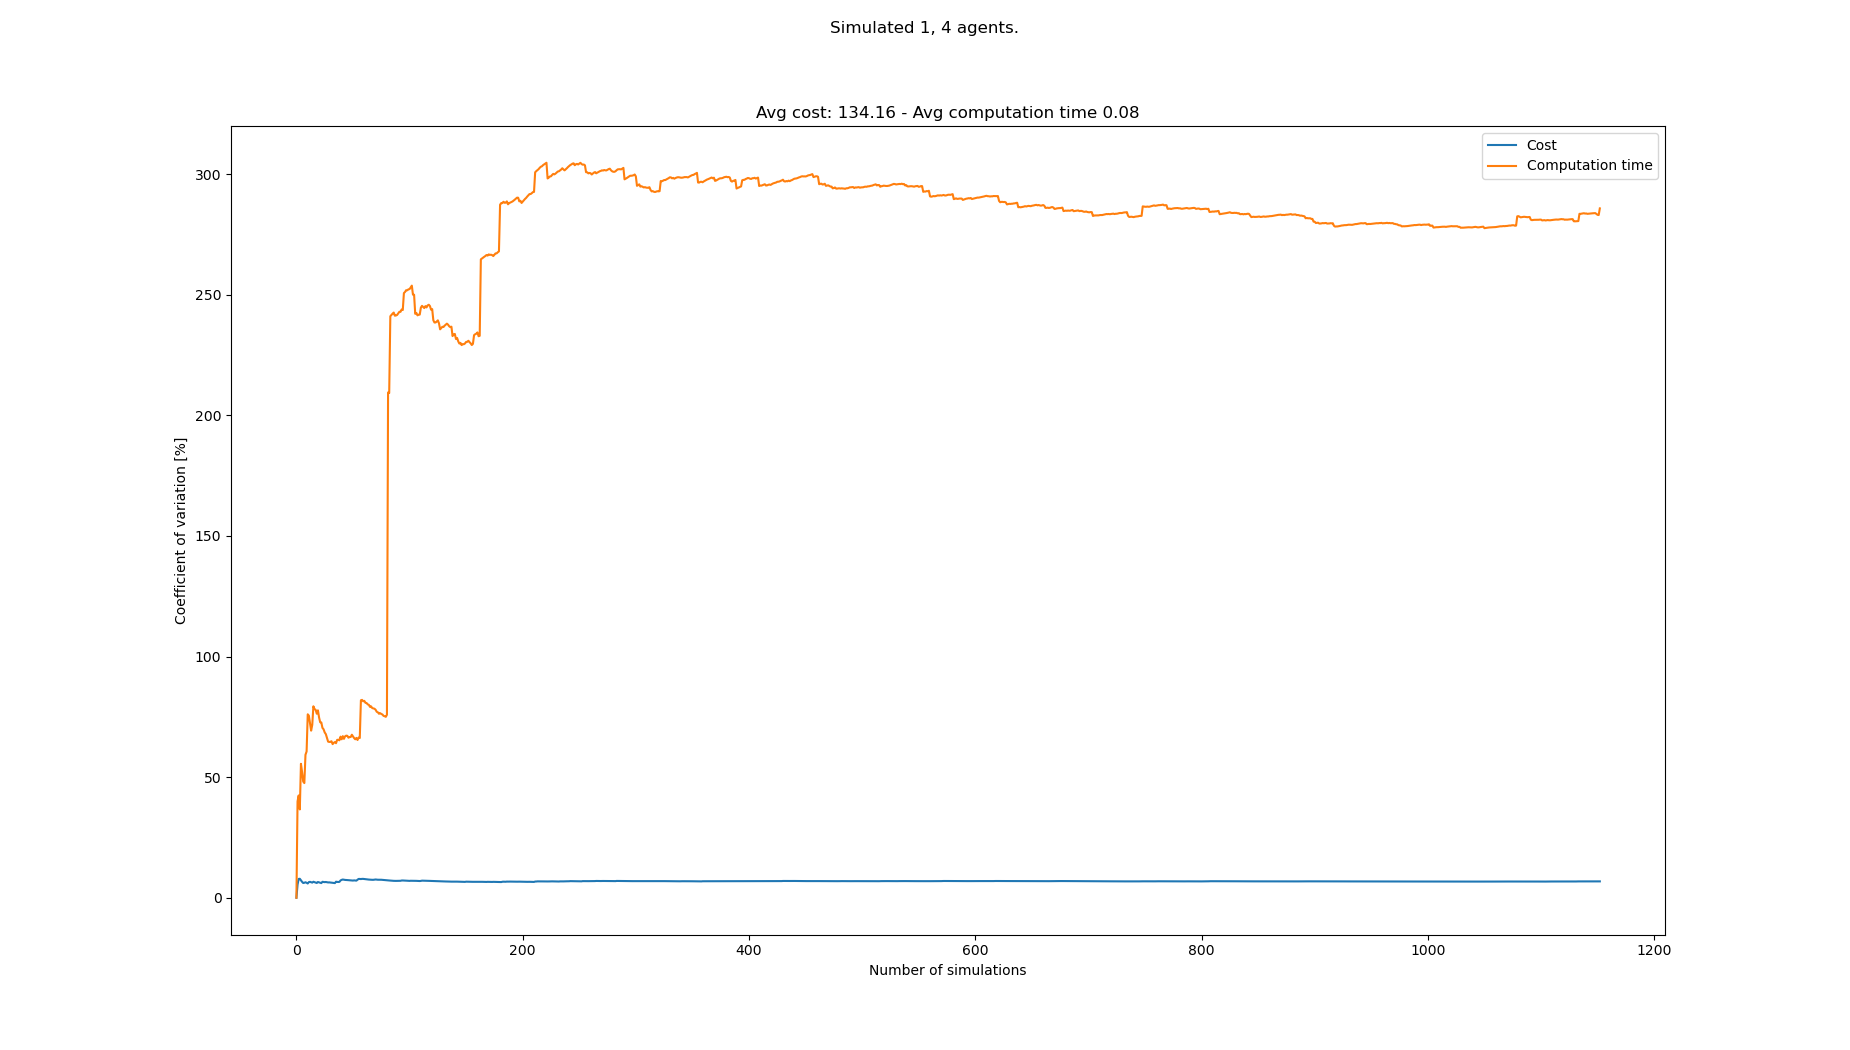

The table this chart was drawn from, first rows:
starts, goals, Cost, Cost_var, Cost_mean, Cost_std, Computation time, Computation time_var, Computation time_mean, Computation time_std
[(0, 1), (4, 21), (7, 21), (0, 20), (1, …, [(5, 21), (2, 0), (5, 0), (3, 0), (0, 1)…, 145, 0.0, 145.0, 0.0, 0.02978, 0.0, 0.02978, 0.0
[(8, 0), (1, 20), (2, 20), (6, 21), (8, …, [(4, 20), (1, 0), (4, 1), (0, 1), (8, 0)…, 130, 5.455, 137.5, 7.5, 0.01277, 39.97, 0.02127, 0.008503
[(1, 0), (6, 20), (3, 20), (3, 21), (5, …, [(1, 21), (2, 0), (7, 0), (5, 0), (3, 0)…, 120, 7.803, 131.7, 10.27, 0.01331, 42.39, 0.01862, 0.007893
[(7, 0), (8, 21), (1, 20), (2, 20), (5, …, [(3, 21), (1, 0), (6, 1), (8, 1), (2, 1)…, 145, 7.857, 135.0, 10.61, 0.01883, 36.61, 0.01867, 0.006836
[(3, 1), (4, 20), (3, 20), (0, 20), (2, …, [(5, 21), (5, 0), (1, 1), (3, 1), (7, 0)…, 130, 7.235, 134.0, 9.695, 0.04961, 55.52, 0.02486, 0.0138
[(1, 0), (2, 21), (2, 20), (4, 21), (8, …, [(6, 20), (3, 0), (0, 0), (8, 1), (5, 1)…, 135, 6.603, 134.2, 8.858, 0.0215, 52.11, 0.0243, 0.01266
[(5, 0), (4, 21), (6, 20), (0, 21), (8, …, [(3, 21), (0, 1), (3, 0), (6, 0), (8, 1)…, 135, 6.111, 134.3, 8.207, 0.03766, 48.16, 0.02621, 0.01262
[(7, 1), (5, 20), (8, 20), (2, 21), (6, …, [(6, 21), (2, 0), (2, 1), (3, 0), (6, 1)…, 125, 6.211, 133.1, 8.268, 0.01911, 47.54, 0.02532, 0.01204
[(7, 0), (3, 21), (7, 21), (4, 20), (0, …, [(2, 21), (3, 1), (4, 1), (7, 1), (8, 1)…, 145, 6.428, 134.4, 8.642, 0.06941, 59.26, 0.03022, 0.01791
[(1, 0), (5, 20), (4, 20), (7, 21), (6, …, [(2, 21), (8, 0), (7, 0), (1, 1), (6, 1)…, 140, 6.197, 135.0, 8.367, 0.01642, 60.63, 0.02884, 0.01749
[(1, 1), (0, 21), (1, 20), (2, 21), (6, …, [(2, 20), (2, 1), (3, 1), (7, 0), (1, 0)…, 135, 5.909, 135.0, 7.977, 0.103, 76.04, 0.03558, 0.02705
[(4, 1), (7, 20), (1, 20), (5, 20), (3, …, [(3, 21), (5, 0), (0, 1), (4, 0), (3, 0)…, 120, 6.497, 133.8, 8.69, 0.02375, 75.47, 0.03459, 0.02611
[(8, 1), (7, 20), (2, 21), (0, 21), (1, …, [(7, 20), (4, 0), (0, 1), (8, 1), (7, 0)…, 145, 6.59, 134.6, 8.871, 0.0362, 72.27, 0.03471, 0.02509
[(5, 0), (7, 20), (6, 20), (5, 20), (6, …, [(4, 21), (5, 0), (7, 1), (2, 1), (3, 1)…, 130, 6.427, 134.3, 8.631, 0.03762, 69.26, 0.03492, 0.02419
[(4, 0), (1, 21), (7, 21), (6, 20), (7, …, [(3, 21), (3, 1), (0, 0), (1, 1), (0, 1)…, 140, 6.281, 134.7, 8.459, 0.09668, 71.69, 0.03904, 0.02799
[(3, 0), (6, 20), (6, 21), (1, 20), (5, …, [(1, 21), (3, 1), (0, 0), (7, 1), (5, 1)…, 150, 6.63, 135.6, 8.992, 0.1355, 79.37, 0.04507, 0.03577
[(0, 1), (4, 20), (0, 20), (3, 21), (1, …, [(5, 21), (7, 1), (4, 0), (1, 0), (5, 1)…, 135, 6.435, 135.6, 8.725, 0.03505, 78.2, 0.04448, 0.03478
[(1, 0), (3, 21), (6, 21), (7, 21), (1, …, [(4, 21), (4, 1), (0, 1), (5, 1), (4, 0)…, 140, 6.286, 135.8, 8.539, 0.02906, 77.91, 0.04362, 0.03398
[(3, 1), (3, 20), (3, 21), (7, 21), (8, …, [(5, 20), (1, 1), (7, 1), (3, 0), (4, 0)…, 135, 6.122, 135.8, 8.313, 0.03905, 76.29, 0.04338, 0.03309
[(8, 0), (3, 21), (4, 21), (5, 21), (5, …, [(8, 20), (6, 1), (8, 1), (4, 0), (8, 0)…, 120, 6.521, 135.0, 8.803, 0.01811, 77.69, 0.04212, 0.03272
[(2, 1), (2, 21), (1, 21), (1, 20), (4, …, [(0, 20), (7, 0), (7, 1), (2, 0), (5, 0)…, 135, 6.364, 135.0, 8.591, 0.06875, 74.76, 0.04339, 0.03243
[(6, 0), (8, 20), (1, 21), (0, 20), (7, …, [(7, 21), (2, 0), (6, 1), (1, 0), (4, 1)…, 135, 6.218, 135.0, 8.394, 0.04752, 72.75, 0.04357, 0.0317
[(4, 0), (0, 20), (6, 21), (7, 20), (6, …, [(4, 20), (0, 1), (5, 0), (7, 0), (3, 0)…, 135, 6.081, 135.0, 8.209, 0.0279, 72.66, 0.04289, 0.03117
[(7, 0), (0, 21), (7, 21), (3, 21), (6, …, [(0, 20), (5, 0), (1, 0), (3, 1), (2, 0)…, 155, 6.608, 135.8, 8.975, 0.05892, 70.43, 0.04356, 0.03068
[(1, 1), (8, 21), (6, 21), (0, 20), (1, …, [(8, 20), (7, 0), (5, 1), (5, 0), (3, 0)…, 130, 6.54, 135.6, 8.868, 0.03311, 69.83, 0.04314, 0.03013
[(3, 1), (2, 20), (2, 21), (8, 21), (5, …, [(3, 21), (1, 0), (3, 0), (7, 0), (3, 1)…, 130, 6.472, 135.4, 8.762, 0.04232, 68.53, 0.04311, 0.02954
[(3, 0), (4, 21), (1, 21), (1, 20), (7, …, [(8, 20), (8, 0), (5, 1), (2, 1), (6, 0)…, 125, 6.533, 135.0, 8.819, 0.03503, 67.81, 0.04281, 0.02903
[(0, 0), (3, 20), (2, 21), (8, 21), (0, …, [(2, 21), (0, 0), (1, 1), (5, 1), (7, 1)…, 130, 6.46, 134.8, 8.71, 0.04942, 66.29, 0.04305, 0.02853
[(1, 1), (6, 21), (4, 21), (5, 20), (3, …, [(8, 20), (0, 0), (4, 1), (0, 1), (6, 0)…, 135, 6.348, 134.8, 8.558, 0.05412, 64.73, 0.04343, 0.02811
[(0, 0), (8, 21), (6, 20), (2, 21), (0, …, [(8, 20), (3, 0), (3, 1), (7, 1), (8, 0)…, 145, 6.37, 135.2, 8.61, 0.09518, 64.57, 0.04515, 0.02916
[(2, 0), (3, 20), (6, 20), (0, 20), (1, …, [(6, 20), (2, 0), (0, 0), (3, 1), (5, 0)…, 130, 6.311, 135.0, 8.519, 0.02818, 64.65, 0.04461, 0.02884
[(4, 1), (1, 20), (2, 21), (8, 20), (6, …, [(6, 20), (2, 1), (5, 0), (0, 1), (4, 0)…, 135, 6.211, 135.0, 8.385, 0.02622, 64.87, 0.04403, 0.02857
[(4, 1), (2, 20), (8, 21), (8, 20), (0, …, [(1, 20), (4, 0), (8, 1), (0, 1), (5, 1)…, 145, 6.233, 135.3, 8.433, 0.04941, 63.68, 0.04419, 0.02814
[(8, 0), (6, 20), (8, 20), (0, 21), (3, …, [(4, 21), (5, 1), (6, 1), (3, 0), (8, 0)…, 135, 6.141, 135.3, 8.308, 0.02255, 64.21, 0.04356, 0.02797
[(8, 0), (4, 21), (5, 21), (4, 20), (0, …, [(1, 21), (2, 1), (3, 0), (7, 0), (5, 1)…, 140, 6.074, 135.4, 8.226, 0.02413, 64.54, 0.043, 0.02775
[(8, 0), (7, 20), (6, 20), (3, 21), (5, …, [(1, 21), (0, 0), (6, 0), (3, 1), (5, 1)…, 160, 6.657, 136.1, 9.061, 0.03461, 64.07, 0.04277, 0.0274
[(8, 0), (8, 21), (7, 20), (6, 21), (3, …, [(2, 21), (4, 1), (8, 1), (5, 0), (0, 0)…, 135, 6.569, 136.1, 8.939, 0.01288, 65.44, 0.04196, 0.02746
[(4, 1), (1, 20), (7, 20), (6, 20), (4, …, [(8, 21), (4, 0), (1, 0), (6, 0), (3, 0)…, 130, 6.529, 135.9, 8.875, 0.02621, 65.5, 0.04155, 0.02721
[(2, 1), (2, 20), (4, 21), (3, 20), (5, …, [(7, 21), (0, 1), (4, 0), (8, 1), (3, 1)…, 125, 6.582, 135.6, 8.928, 0.03008, 65.26, 0.04125, 0.02692
[(5, 0), (5, 21), (8, 20), (1, 20), (2, …, [(3, 20), (7, 1), (7, 0), (2, 0), (1, 1)…, 110, 7.172, 135.0, 9.682, 0.01006, 66.77, 0.04047, 0.02703
[(5, 1), (0, 20), (7, 21), (3, 20), (4, …, [(0, 20), (3, 0), (0, 0), (4, 0), (6, 0)…, 155, 7.417, 135.5, 10.05, 0.04988, 65.68, 0.0407, 0.02673
[(4, 1), (6, 20), (4, 21), (8, 21), (1, …, [(2, 20), (8, 1), (1, 1), (5, 0), (2, 1)…, 120, 7.553, 135.1, 10.21, 0.0112, 66.98, 0.04, 0.02679
[(5, 1), (8, 21), (7, 21), (8, 20), (2, …, [(4, 20), (2, 1), (5, 0), (3, 0), (8, 0)…, 135, 7.465, 135.1, 10.09, 0.06197, 65.87, 0.04051, 0.02669
[(4, 0), (0, 21), (6, 21), (7, 21), (3, …, [(5, 21), (7, 0), (7, 1), (8, 0), (2, 1)…, 140, 7.393, 135.2, 9.997, 0.01326, 66.91, 0.03989, 0.02669
[(8, 1), (8, 20), (3, 20), (2, 21), (8, …, [(2, 20), (1, 0), (2, 0), (2, 1), (0, 0)…, 145, 7.376, 135.4, 9.99, 0.02164, 67.19, 0.03949, 0.02653
[(7, 1), (2, 21), (1, 21), (3, 20), (8, …, [(2, 20), (1, 1), (0, 0), (3, 1), (7, 1)…, 130, 7.325, 135.3, 9.913, 0.02613, 67.13, 0.0392, 0.02631
[(1, 0), (3, 21), (1, 20), (8, 21), (6, …, [(4, 21), (8, 0), (0, 1), (4, 1), (5, 0)…, 130, 7.275, 135.2, 9.837, 0.04117, 66.35, 0.03924, 0.02603
[(1, 0), (2, 20), (2, 21), (5, 21), (8, …, [(4, 20), (2, 0), (7, 1), (7, 0), (2, 1)…, 130, 7.226, 135.1, 9.762, 0.02116, 66.62, 0.03886, 0.02589
[(0, 0), (0, 21), (1, 21), (6, 20), (8, …, [(6, 20), (0, 1), (4, 1), (6, 1), (2, 1)…, 135, 7.152, 135.1, 9.662, 0.02458, 66.64, 0.03857, 0.0257
[(6, 0), (6, 21), (1, 20), (2, 20), (8, …, [(5, 20), (2, 0), (3, 0), (7, 0), (8, 0)…, 125, 7.168, 134.9, 9.669, 0.01237, 67.57, 0.03805, 0.02571
[(0, 1), (2, 20), (4, 21), (7, 21), (0, …, [(3, 20), (4, 0), (7, 1), (2, 0), (3, 0)…, 130, 7.12, 134.8, 9.598, 0.03832, 66.9, 0.03805, 0.02546
[(8, 1), (8, 21), (3, 21), (4, 20), (1, …, [(0, 21), (2, 0), (7, 1), (0, 1), (6, 1)…, 150, 7.203, 135.1, 9.732, 0.04032, 66.18, 0.0381, 0.02521
[(2, 1), (1, 21), (5, 21), (6, 21), (3, …, [(1, 21), (6, 0), (7, 1), (4, 1), (0, 1)…, 135, 7.135, 135.1, 9.639, 0.03455, 65.68, 0.03803, 0.02498
[(1, 1), (8, 20), (2, 21), (5, 20), (3, …, [(4, 21), (1, 1), (4, 1), (8, 1), (6, 0)…, 130, 7.092, 135.0, 9.574, 0.01592, 66.25, 0.03762, 0.02492
[(3, 1), (1, 20), (7, 20), (0, 20), (3, …, [(2, 20), (1, 1), (5, 0), (0, 0), (5, 1)…, 110, 7.475, 134.5, 10.06, 0.0569, 65.39, 0.03797, 0.02483
[(8, 0), (7, 21), (5, 20), (5, 21), (0, …, [(0, 20), (0, 0), (1, 0), (6, 0), (8, 0)…, 160, 7.794, 135.0, 10.52, 0.1004, 66.41, 0.03908, 0.02596
[(1, 0), (4, 20), (3, 21), (5, 21), (4, …, [(6, 20), (4, 1), (7, 0), (3, 0), (6, 0)…, 125, 7.797, 134.8, 10.51, 0.0289, 66.22, 0.03891, 0.02576
[(1, 0), (5, 21), (8, 21), (1, 21), (4, …, [(4, 21), (6, 1), (1, 0), (1, 1), (2, 1)…, 140, 7.74, 134.9, 10.44, 0.2152, 81.86, 0.04194, 0.03434
[(4, 0), (4, 20), (7, 21), (4, 21), (5, …, [(7, 21), (6, 1), (3, 1), (4, 0), (7, 1)…, 120, 7.82, 134.7, 10.53, 0.02268, 82.02, 0.04162, 0.03413
[(1, 1), (2, 21), (3, 21), (8, 21), (1, …, [(1, 20), (3, 1), (2, 1), (4, 0), (5, 1)…, 125, 7.818, 134.5, 10.52, 0.03873, 81.43, 0.04157, 0.03385
... 1,083 more rows
